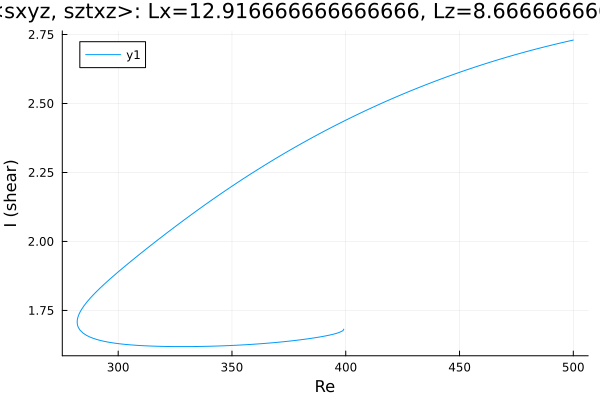

Source data for this figure (header and first rows):
Re, shear
500.0, 2.73
500, 2.73
498.6, 2.727
497.1, 2.725
495.7, 2.722
494.3, 2.719
492.9, 2.716
491.5, 2.714
490.1, 2.711
488.7, 2.708
487.2, 2.705
485.8, 2.702
484.4, 2.699
483, 2.696
481.6, 2.693
480.2, 2.69
478.8, 2.687
477.3, 2.683
475.9, 2.68
474.5, 2.677
473.1, 2.674
471.7, 2.67
470.3, 2.667
468.9, 2.663
467.4, 2.66
466, 2.656
464.6, 2.653
463.2, 2.649
461.8, 2.645
460.4, 2.642
459, 2.638
457.5, 2.634
456.1, 2.63
454.7, 2.626
453.3, 2.622
451.9, 2.618
450.5, 2.614
449.1, 2.61
447.7, 2.606
446.2, 2.602
444.8, 2.598
443.4, 2.594
442, 2.589
440.6, 2.585
439.2, 2.58
437.8, 2.576
436.3, 2.572
434.9, 2.567
433.5, 2.562
432.1, 2.558
430.7, 2.553
429.3, 2.548
427.9, 2.544
426.4, 2.539
425, 2.534
423.6, 2.529
422.2, 2.524
420.8, 2.519
419.4, 2.514
418, 2.509
... 252 more rows
